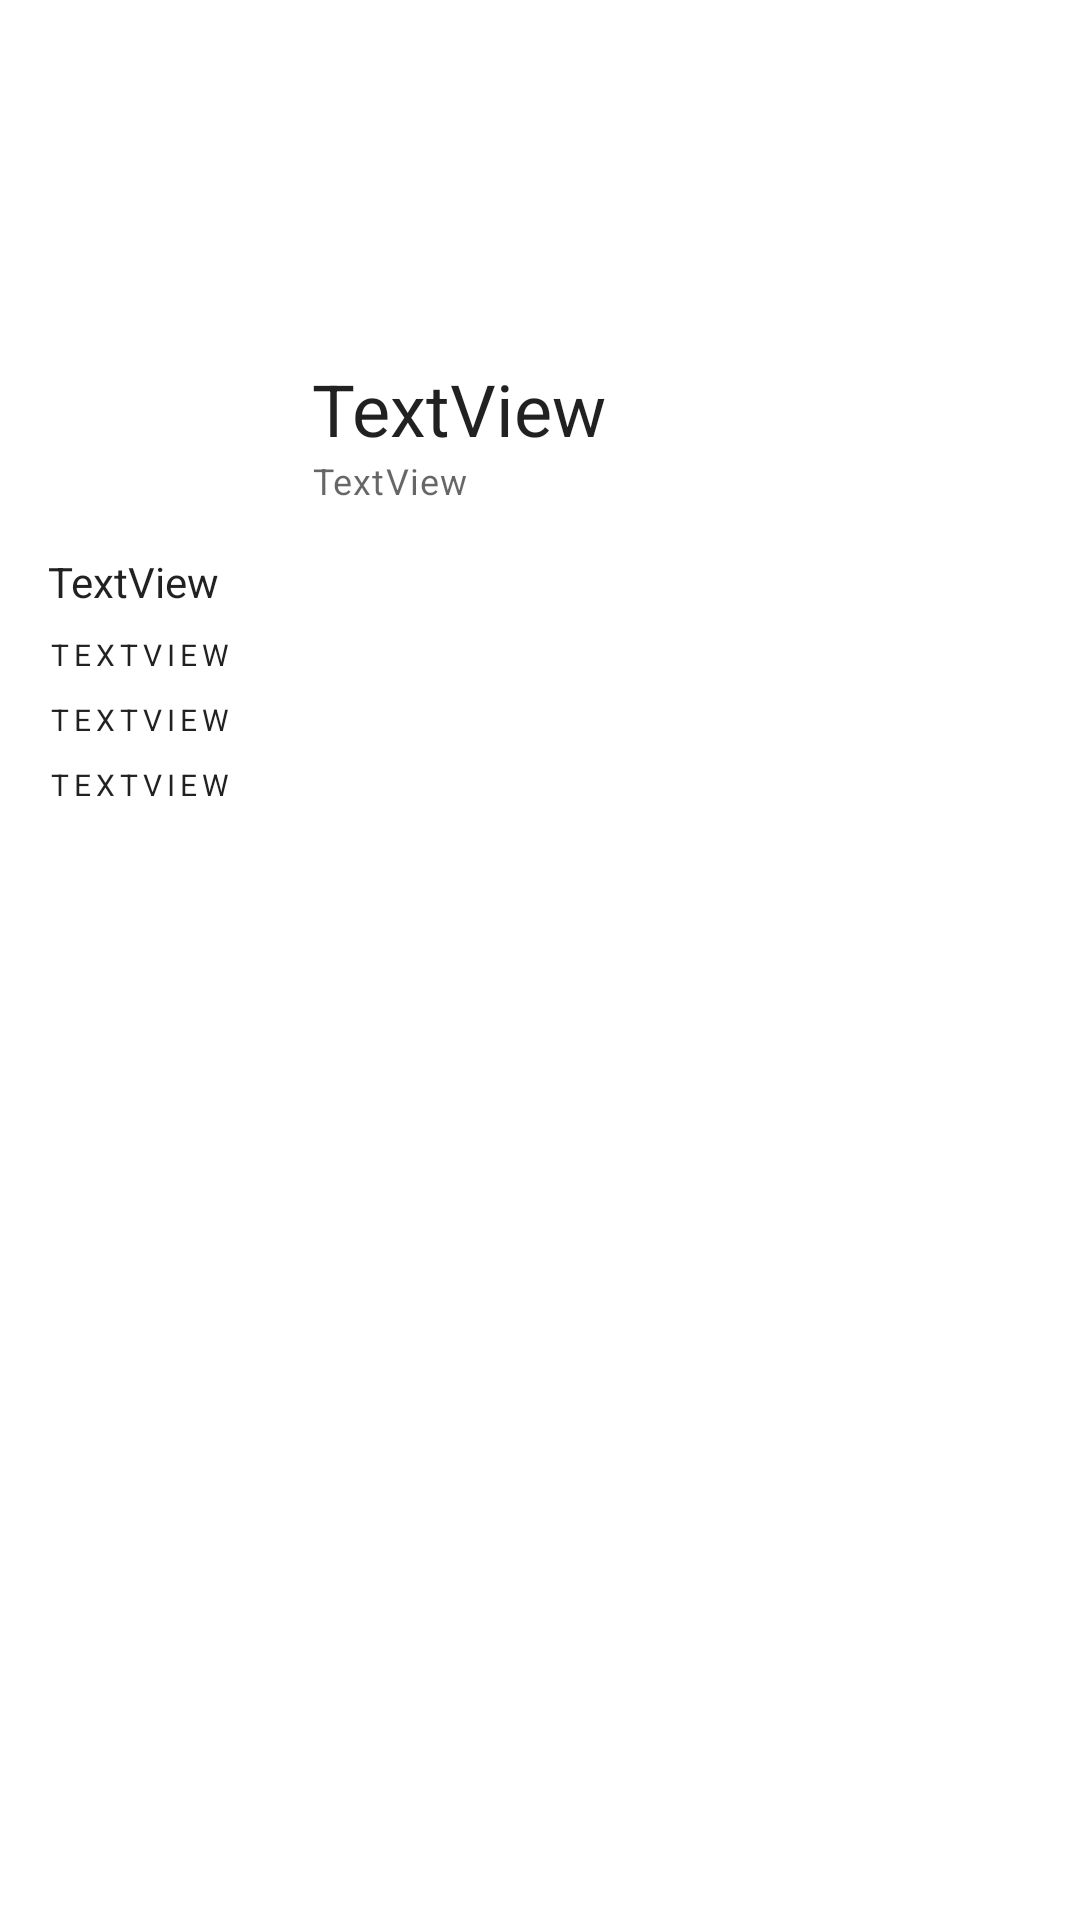

This screen was rendered from an Android layout file. Write that file and the resources it references.
<!-- AndroidManifest.xml: application theme Theme.YoutubePlayer -->
<!-- res/layout/fragment_profile.xml -->
<?xml version="1.0" encoding="utf-8"?>
<ScrollView xmlns:android="http://schemas.android.com/apk/res/android"
    xmlns:app="http://schemas.android.com/apk/res-auto"
    xmlns:tools="http://schemas.android.com/tools"
    android:layout_width="match_parent"
    android:layout_height="match_parent"
    tools:context=".fragment.ProfileFragment"
    tools:ignore="SpeakableTextPresentCheck">

    <androidx.constraintlayout.widget.ConstraintLayout
        android:layout_width="match_parent"
        android:layout_height="wrap_content" >

        <ImageView
            android:id="@+id/profileBanner"
            android:layout_width="0dp"
            android:layout_height="120dp"
            android:scaleType="centerCrop"
            app:layout_constraintEnd_toEndOf="parent"
            app:layout_constraintStart_toStartOf="parent"
            app:layout_constraintTop_toTopOf="parent"
            tools:src="@tools:sample/backgrounds/scenic" />

        <ImageView
            android:id="@+id/profileIcon"
            android:layout_width="80dp"
            android:layout_height="80dp"
            android:layout_marginStart="16dp"
            android:layout_marginTop="16dp"
            android:scaleType="centerCrop"
            app:layout_constraintBottom_toBottomOf="@+id/profileBanner"
            app:layout_constraintStart_toStartOf="parent"
            app:layout_constraintTop_toBottomOf="@+id/profileBanner"
            tools:src="@tools:sample/avatars" />

        <TextView
            android:id="@+id/channelName"
            android:layout_width="0dp"
            android:layout_height="wrap_content"
            android:layout_marginStart="8dp"
            android:layout_marginEnd="16dp"
            android:text="TextView"
            android:textAppearance="@style/TextAppearance.MaterialComponents.Headline5"
            app:layout_constraintEnd_toEndOf="parent"
            app:layout_constraintStart_toEndOf="@+id/profileIcon"
            app:layout_constraintTop_toBottomOf="@+id/profileBanner" />

        <TextView
            android:id="@+id/subscriberCount"
            android:layout_width="0dp"
            android:layout_height="wrap_content"
            android:layout_marginTop="8dp"
            android:text="TextView"
            android:textAppearance="@style/TextAppearance.MaterialComponents.Caption"
            app:layout_constraintBottom_toBottomOf="@+id/profileIcon"
            app:layout_constraintEnd_toEndOf="@+id/channelName"
            app:layout_constraintStart_toStartOf="@+id/channelName"
            app:layout_constraintTop_toBottomOf="@+id/channelName" />

        <TextView
            android:id="@+id/description"
            android:layout_width="0dp"
            android:layout_height="wrap_content"
            android:layout_marginStart="16dp"
            android:layout_marginTop="16dp"
            android:layout_marginEnd="16dp"
            android:text="TextView"
            android:textAppearance="@style/TextAppearance.AppCompat.Body1"
            app:layout_constraintEnd_toEndOf="parent"
            app:layout_constraintStart_toStartOf="parent"
            app:layout_constraintTop_toBottomOf="@+id/subscriberCount" />

        <TextView
            android:id="@+id/videoCount"
            android:layout_width="0dp"
            android:layout_height="wrap_content"
            android:layout_marginTop="8dp"
            android:text="TextView"
            android:textAppearance="@style/TextAppearance.MaterialComponents.Overline"
            app:layout_constraintEnd_toEndOf="@+id/description"
            app:layout_constraintStart_toStartOf="@+id/description"
            app:layout_constraintTop_toBottomOf="@+id/description" />

        <TextView
            android:id="@+id/viewCount"
            android:layout_width="0dp"
            android:layout_height="wrap_content"
            android:layout_marginTop="8dp"
            android:text="TextView"
            android:textAppearance="@style/TextAppearance.MaterialComponents.Overline"
            app:layout_constraintEnd_toEndOf="@+id/videoCount"
            app:layout_constraintStart_toStartOf="@+id/videoCount"
            app:layout_constraintTop_toBottomOf="@+id/videoCount" />

        <TextView
            android:id="@+id/publishedAt"
            android:layout_width="0dp"
            android:layout_height="wrap_content"
            android:layout_marginTop="8dp"
            android:layout_marginBottom="32dp"
            android:text="TextView"
            android:textAppearance="@style/TextAppearance.MaterialComponents.Overline"
            app:layout_constraintBottom_toBottomOf="parent"
            app:layout_constraintEnd_toEndOf="@+id/viewCount"
            app:layout_constraintStart_toStartOf="@+id/viewCount"
            app:layout_constraintTop_toBottomOf="@+id/viewCount" />

    </androidx.constraintlayout.widget.ConstraintLayout>

</ScrollView>
<!-- resources referenced by this layout -->
<resources>
  <style name="Theme.YoutubePlayer" parent="Theme.MaterialComponents.Light.DarkActionBar">
          
          <item name="colorPrimary">@color/purple_500</item>
          <item name="colorPrimaryVariant">@color/purple_700</item>
          <item name="colorOnPrimary">@color/white</item>
          
          <item name="colorSecondary">@color/purple_500</item>
          <item name="colorSecondaryVariant">@color/purple_700</item>
          <item name="colorOnSecondary">@color/black</item>
          
          <item name="android:statusBarColor" tools:targetApi="l">?attr/colorPrimaryVariant</item>
          
      </style>
  <color name="purple_500">#FFF44336</color>
  <color name="purple_700">#D32F2F</color>
  <color name="white">#FFFFFFFF</color>
  <color name="black">#FF000000</color>
</resources>
